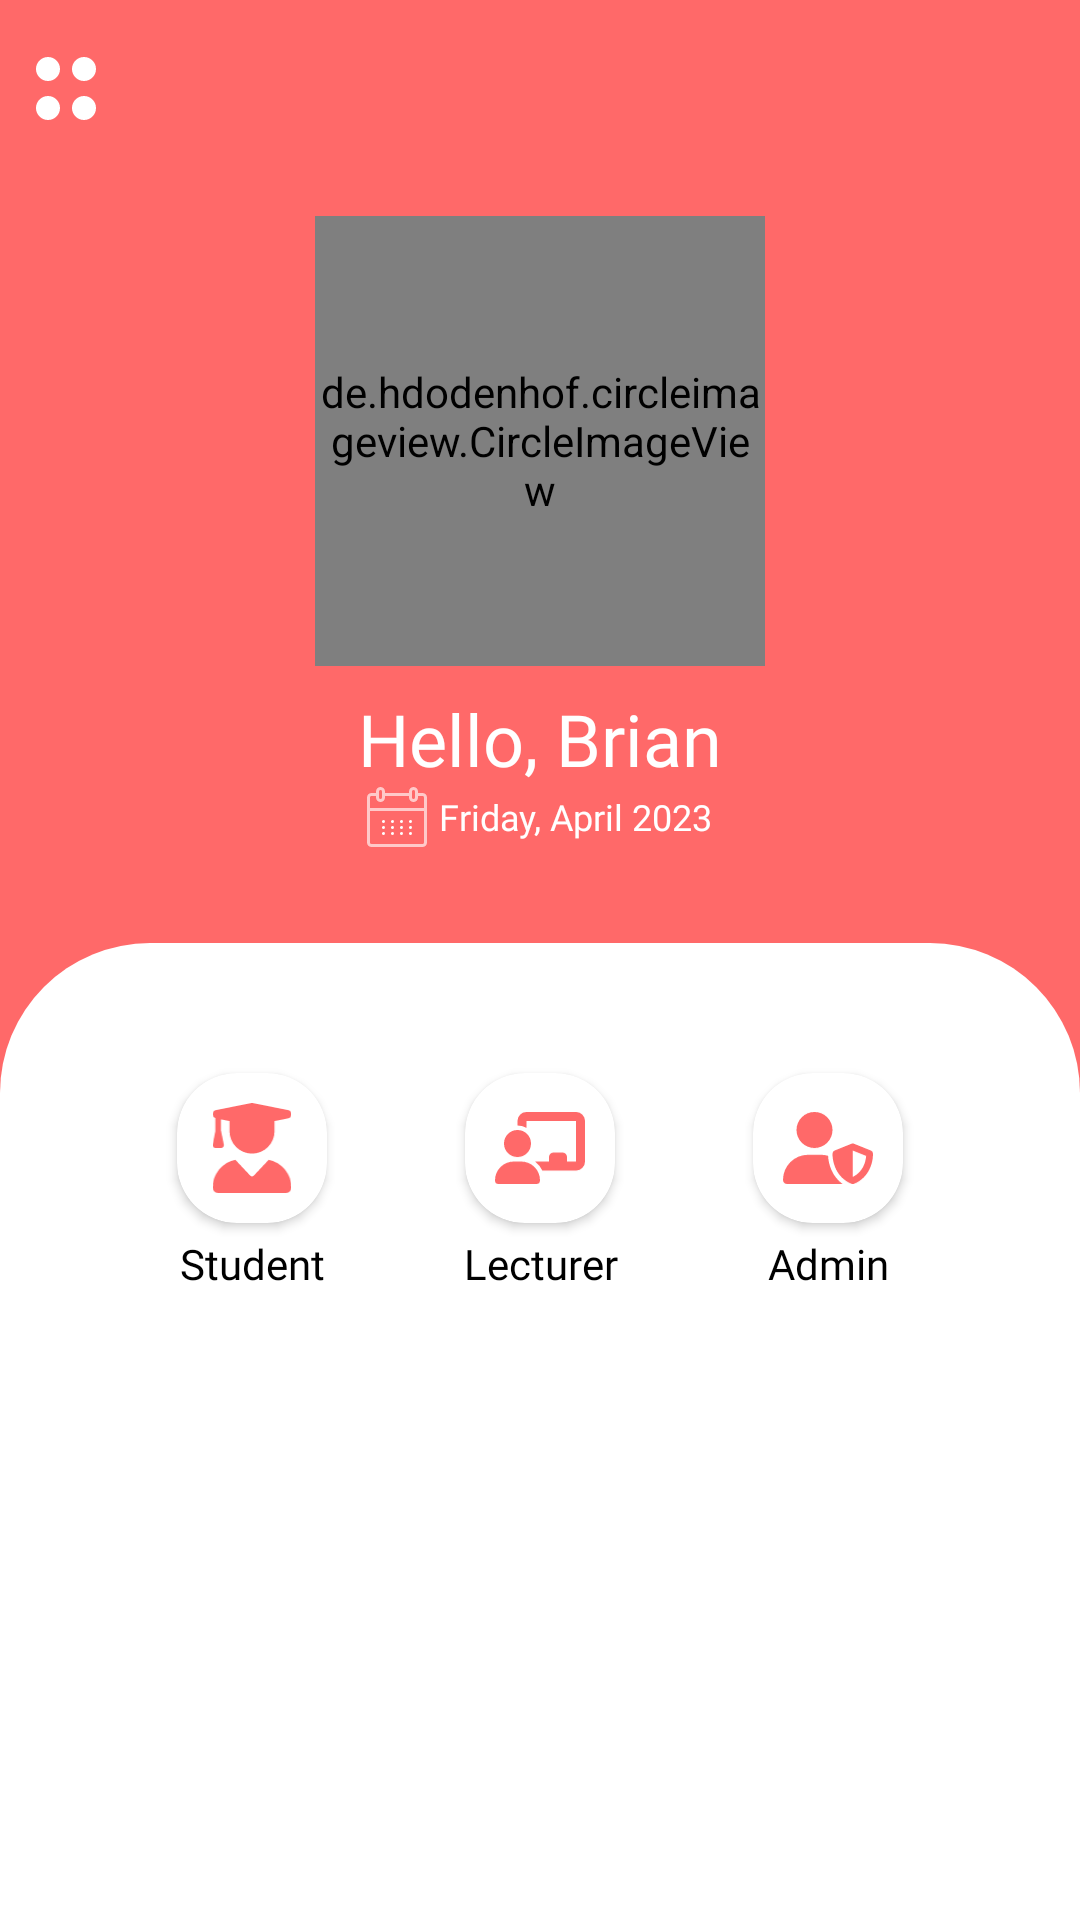

Here is an Android app screen rendered from its layout file. Give the layout XML and the strings, colors and styles it references.
<!-- AndroidManifest.xml: application theme Theme.SmartSchool -->
<!-- res/layout/activity_admin_dashboard.xml -->
<?xml version="1.0" encoding="utf-8"?>
<LinearLayout xmlns:android="http://schemas.android.com/apk/res/android"
    xmlns:app="http://schemas.android.com/apk/res-auto"
    xmlns:tools="http://schemas.android.com/tools"
    android:layout_width="match_parent"
    android:layout_height="match_parent"
    android:background="@color/pink"
    android:orientation="vertical"
    tools:context=".Activities.Dashboards.AdminDashboardActivity">

    <RelativeLayout
        android:layout_width="match_parent"
        android:layout_height="60dp"
        android:padding="12dp">

        <ImageView
            android:layout_width="wrap_content"
            android:layout_height="wrap_content"
            android:layout_alignParentStart="true"
            android:layout_centerVertical="true"
            android:src="@drawable/menu" />


    </RelativeLayout>

    <LinearLayout
        android:layout_width="match_parent"
        android:layout_height="wrap_content"
        android:layout_marginTop="12dp"
        android:orientation="vertical">

        <de.hdodenhof.circleimageview.CircleImageView
            android:id="@+id/imgProfile"
            android:layout_width="150dp"
            android:layout_height="150dp"
            android:layout_gravity="center"
            android:src="@drawable/profile" />

        <TextView
            android:id="@+id/txtCaption"
            android:layout_width="match_parent"
            android:layout_height="wrap_content"
            android:layout_marginStart="0dp"
            android:layout_marginTop="8dp"
            android:layout_marginEnd="0dp"
            android:fontFamily="@font/poppins_regular"
            android:text="Hello, Brian"
            android:textAlignment="center"
            android:textColor="@color/white"
            android:textSize="24sp" />

        <LinearLayout
            android:layout_width="match_parent"
            android:layout_height="wrap_content"
            android:gravity="center"
            android:orientation="horizontal">

            <ImageView
                android:layout_width="wrap_content"
                android:layout_height="wrap_content"
                android:layout_marginEnd="4dp"
                android:src="@drawable/calendar" />

            <TextView
                android:layout_width="wrap_content"
                android:layout_height="wrap_content"
                android:fontFamily="@font/poppins_light"
                android:text="Friday, April 2023"
                android:textColor="@color/white"
                android:textSize="12sp" />
        </LinearLayout>

    </LinearLayout>


    <FrameLayout
        android:layout_width="match_parent"
        android:layout_height="match_parent"
        android:background="@drawable/grid_layout_bg"
        android:layout_marginTop="32dp">

        <GridLayout
            android:layout_width="wrap_content"
            android:layout_height="wrap_content"
            android:layout_gravity="top|center"
            android:columnCount="3"
            android:padding="32dp"
            android:rowCount="3">

            <LinearLayout
                android:layout_width="80dp"
                android:layout_height="80dp"
                android:layout_row="0"
                android:background="@drawable/colored_ripple_effect"
                android:layout_column="0"
                android:layout_gravity="center"
                android:layout_margin="8dp"
                android:id="@+id/btnManageStudent"
                android:gravity="center"
                android:orientation="vertical">

                <androidx.cardview.widget.CardView
                    android:id="@+id/btnStudent"
                    android:layout_width="wrap_content"
                    android:layout_height="wrap_content"
                    app:cardCornerRadius="20dp">

                    <ImageView
                        android:layout_width="50dp"
                        android:layout_height="50dp"
                        android:padding="10dp"

                        android:src="@drawable/user_graduate" />
                </androidx.cardview.widget.CardView>

                <TextView
                    android:layout_width="match_parent"
                    android:layout_height="wrap_content"
                    android:layout_marginTop="4dp"
                    android:fontFamily="@font/poppins_light"
                    android:text="Student"
                    android:textAlignment="center"
                    android:textColor="@color/black" />

            </LinearLayout>

            <LinearLayout
                android:id="@+id/btnManageLecturer"
                android:layout_width="80dp"
                android:layout_height="80dp"
                android:background="@drawable/colored_ripple_effect"
                android:layout_row="0"
                android:layout_column="1"
                android:layout_gravity="center"
                android:layout_margin="8dp"
                android:gravity="center"
                android:orientation="vertical">

                <androidx.cardview.widget.CardView
                    android:layout_width="wrap_content"
                    android:layout_height="wrap_content"
                    app:cardCornerRadius="20dp">

                    <ImageView
                        android:layout_width="50dp"
                        android:layout_height="50dp"
                        android:padding="10dp"
                        android:src="@drawable/chalkboard_user" />
                </androidx.cardview.widget.CardView>

                <TextView
                    android:layout_width="match_parent"
                    android:layout_height="wrap_content"
                    android:layout_marginTop="4dp"
                    android:fontFamily="@font/poppins_light"
                    android:text="Lecturer"
                    android:textAlignment="center"
                    android:textColor="@color/black" />

            </LinearLayout>

            <LinearLayout
                android:id="@+id/btnManageAdmin"
                android:layout_width="80dp"
                android:layout_height="80dp"
                android:layout_row="0"
                android:layout_column="2"
                android:layout_gravity="center"
                android:layout_margin="8dp"
                android:background="@drawable/colored_ripple_effect"
                android:gravity="center"
                android:orientation="vertical">

                <androidx.cardview.widget.CardView
                    android:layout_width="wrap_content"
                    android:layout_height="wrap_content"
                    app:cardCornerRadius="20dp">

                    <ImageView
                        android:layout_width="50dp"
                        android:layout_height="50dp"
                        android:padding="10dp"
                        android:src="@drawable/user_shield" />
                </androidx.cardview.widget.CardView>

                <TextView
                    android:layout_width="match_parent"
                    android:layout_height="wrap_content"
                    android:layout_marginTop="4dp"
                    android:fontFamily="@font/poppins_light"
                    android:text="Admin"
                    android:textAlignment="center"
                    android:textColor="@color/black" />

            </LinearLayout>


        </GridLayout>

    </FrameLayout>


</LinearLayout>
<!-- resources referenced by this layout -->
<resources>
  <color name="black">#FF000000</color>
  <color name="pink">#FF6969</color>
  <color name="white">#FFFFFFFF</color>
  <!-- drawable chalkboard_user (drawable) -->
  <vector xmlns:android="http://schemas.android.com/apk/res/android"
      android:width="89dp"
      android:height="71.2dp"
      android:viewportWidth="89"
      android:viewportHeight="71.2">
    <path
        android:pathData="M22.25,8.9A8.908,8.908 0,0 1,31.15 0L80.1,0A8.908,8.908 0,0 1,89 8.9L89,48.95a8.908,8.908 0,0 1,-8.9 8.9L46.836,57.85a23.049,23.049 0,0 0,-7.287 -8.9L53.4,48.95L53.4,44.5a4.445,4.445 0,0 1,4.45 -4.45h8.9A4.445,4.445 0,0 1,71.2 44.5v4.45h8.9L80.1,8.9L31.15,8.9v6.828a17.7,17.7 0,0 0,-8.9 -2.378ZM22.25,44.5A13.35,13.35 0,1 1,35.6 31.15,13.353 13.353,0 0,1 22.25,44.5ZM18.537,48.95h7.412A18.543,18.543 0,0 1,44.5 67.487,3.712 3.712,0 0,1 40.787,71.2L3.713,71.2A3.7,3.7 0,0 1,0 67.487,18.541 18.541,0 0,1 18.537,48.95Z"
        android:fillColor="@color/pink"/>
  </vector>
  <!-- drawable colored_ripple_effect (drawable) -->
  <?xml version="1.0" encoding="utf-8"?>
  <ripple xmlns:android="http://schemas.android.com/apk/res/android"
      android:color="@color/pink" >
  </ripple>
  <!-- drawable grid_layout_bg (drawable) -->
  <?xml version="1.0" encoding="utf-8"?>
  <shape xmlns:android="http://schemas.android.com/apk/res/android"
      android:shape="rectangle">
      <solid android:color="@color/white" />
      <corners
          android:topRightRadius="50dp"
          android:topLeftRadius="50dp" />
  </shape>
  <!-- drawable menu (drawable) -->
  <vector xmlns:android="http://schemas.android.com/apk/res/android"
      android:width="20dp"
      android:height="22dp"
      android:viewportWidth="20"
      android:viewportHeight="22">
    <group>
      <clip-path
          android:pathData="M0,0h20v22h-20z"/>
      <path
          android:pathData="M4,4m-4,0a4,4 0,1 1,8 0a4,4 0,1 1,-8 0"
          android:fillColor="#fff"/>
      <path
          android:pathData="M16,4m-4,0a4,4 0,1 1,8 0a4,4 0,1 1,-8 0"
          android:fillColor="#fff"/>
      <path
          android:pathData="M4,17m-4,0a4,4 0,1 1,8 0a4,4 0,1 1,-8 0"
          android:fillColor="#fff"/>
      <path
          android:pathData="M16,17m-4,0a4,4 0,1 1,8 0a4,4 0,1 1,-8 0"
          android:fillColor="#fff"/>
    </group>
  </vector>
  <!-- drawable user_graduate (drawable) -->
  <vector xmlns:android="http://schemas.android.com/apk/res/android"
      android:width="89.22dp"
      android:height="101.95dp"
      android:viewportWidth="89.22"
      android:viewportHeight="101.95">
    <path
        android:pathData="M43.68,0.09a4.93,4.93 0,0 1,1.87 0L85.38,8.05a4.77,4.77 0,0 1,0 9.36L70.11,20.48L70.11,31.85a25.49,25.49 0,1 1,-50.98 0L19.13,20.48L9.57,18.57L9.57,31.53L12.69,47.15a3.25,3.25 0,0 1,-0.66 2.65A3.2,3.2 0,0 1,9.57 50.97L3.2,50.97A3.16,3.16 0,0 1,0.73 49.8,3.13 3.13,0 0,1 0.07,47.15L3.2,31.53v-14.3a4.77,4.77 0,0 1,0.66 -9.18ZM25.72,64.35l16.57,17.6a3.19,3.19 0,0 0,4.64 0L63.49,64.35A32.12,32.12 0,0 1,89.2 95.84,6.11 6.11,0 0,1 83.09,101.95L6.12,101.95A6.13,6.13 0,0 1,0.01 95.84,32.14 32.14,0 0,1 25.72,64.35Z"
        android:fillColor="@color/pink"/>
  </vector>
  <style name="Theme.SmartSchool" parent="Theme.MaterialComponents.DayNight.NoActionBar">
          
          <item name="colorPrimary">@color/purple_500</item>
          <item name="colorPrimaryVariant">@color/purple_700</item>
          <item name="colorOnPrimary">@color/white</item>
          
          <item name="colorSecondary">@color/teal_200</item>
          <item name="colorSecondaryVariant">@color/teal_700</item>
          <item name="colorOnSecondary">@color/black</item>
          
          <item name="android:statusBarColor">?attr/colorPrimaryVariant</item>
          
      </style>
  <color name="purple_500">#FF6969</color>
  <color name="purple_700">#FF6969</color>
  <color name="teal_200">#FF03DAC5</color>
  <color name="teal_700">#FF018786</color>
</resources>
